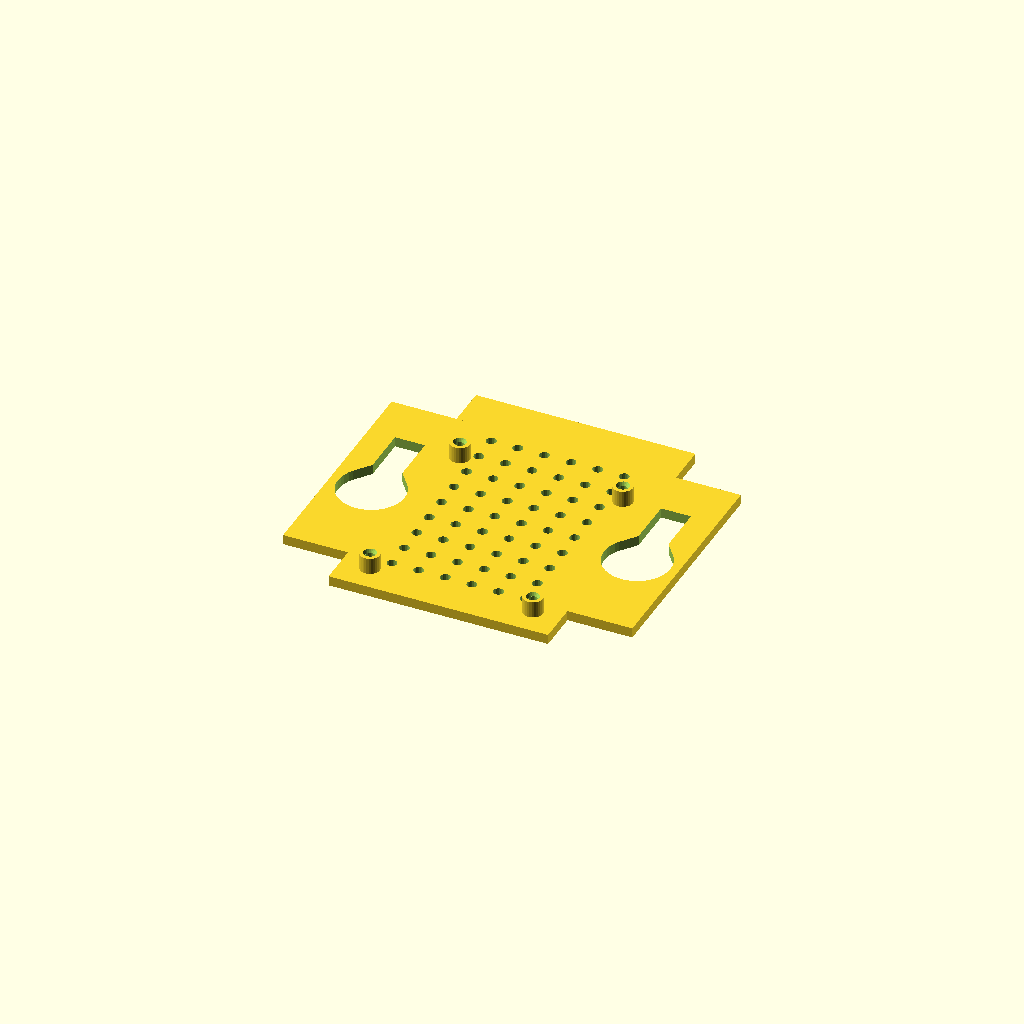
Cell 1 — every parameter at its default value.
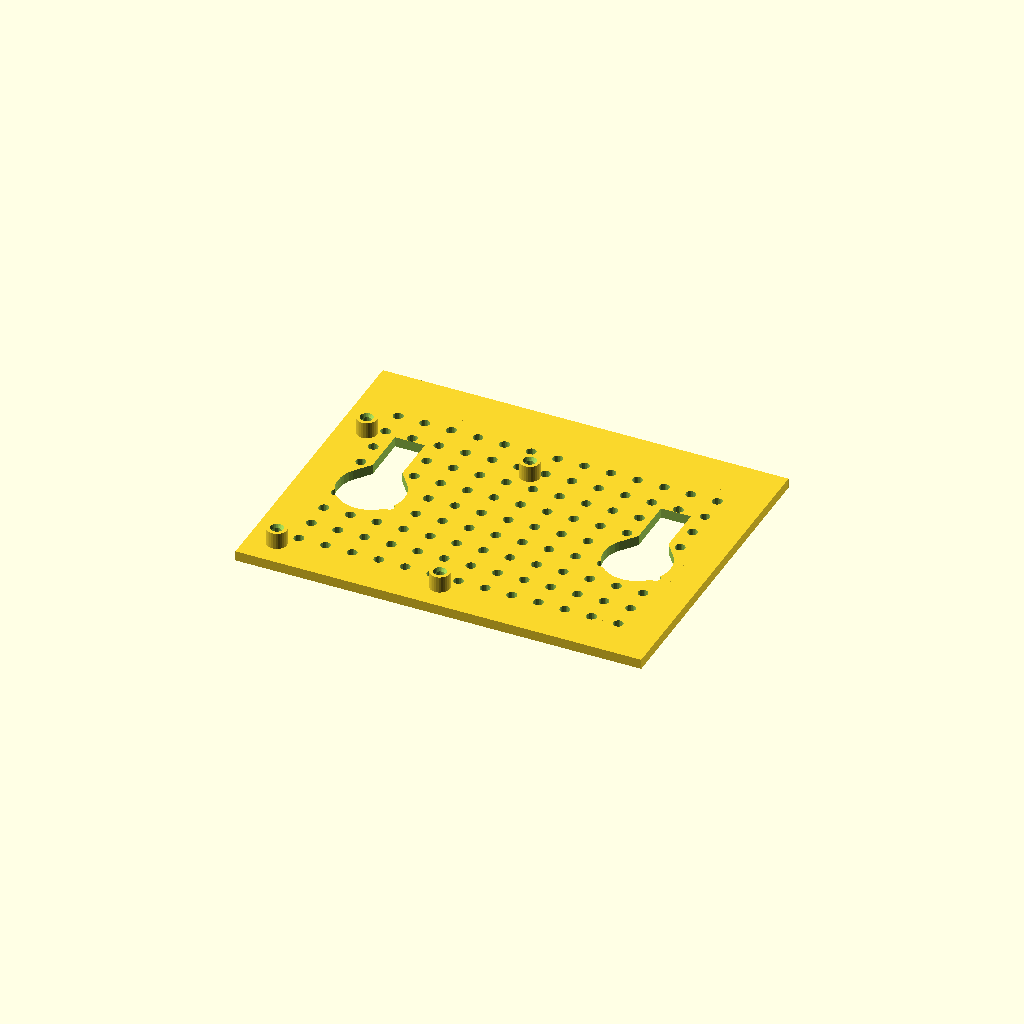
Cell 2: rpi_length = 112 (everything else at default).
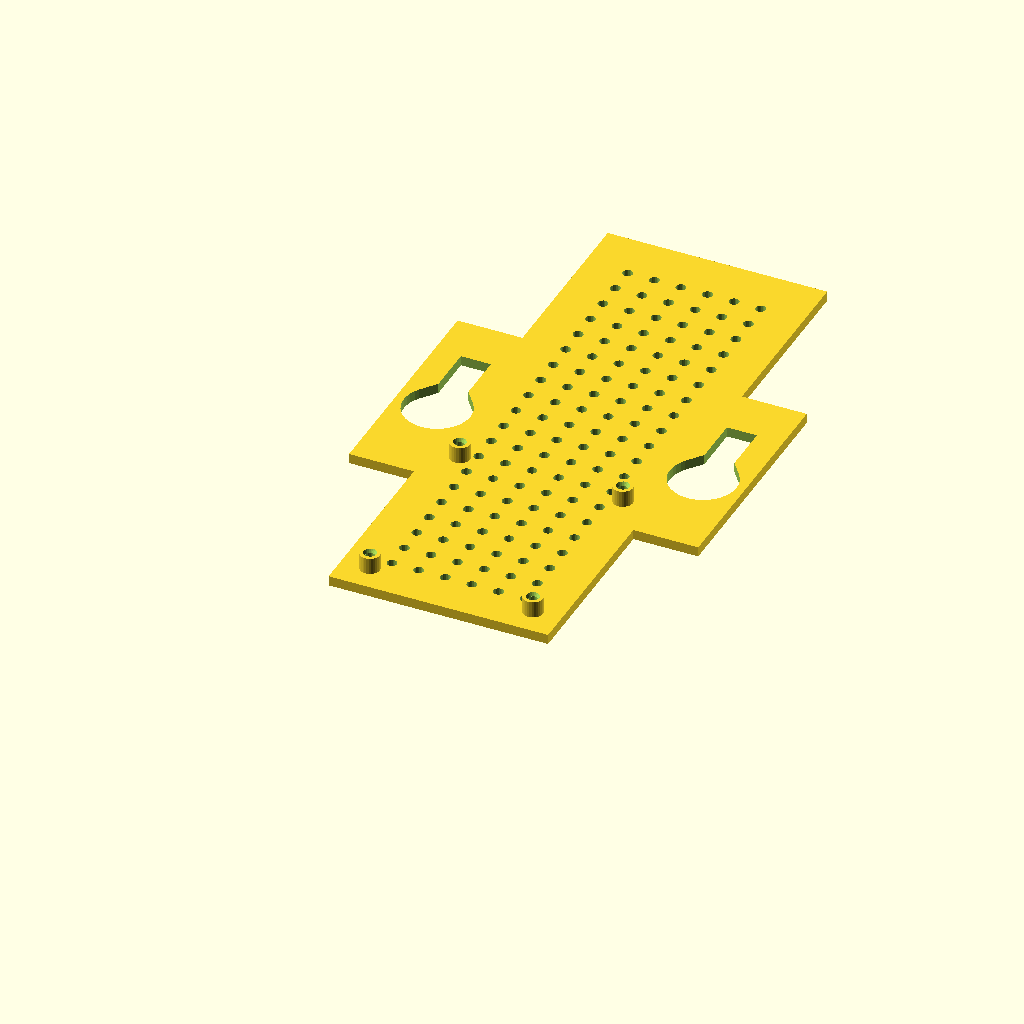
Cell 3: the same model with rpi_width = 170.
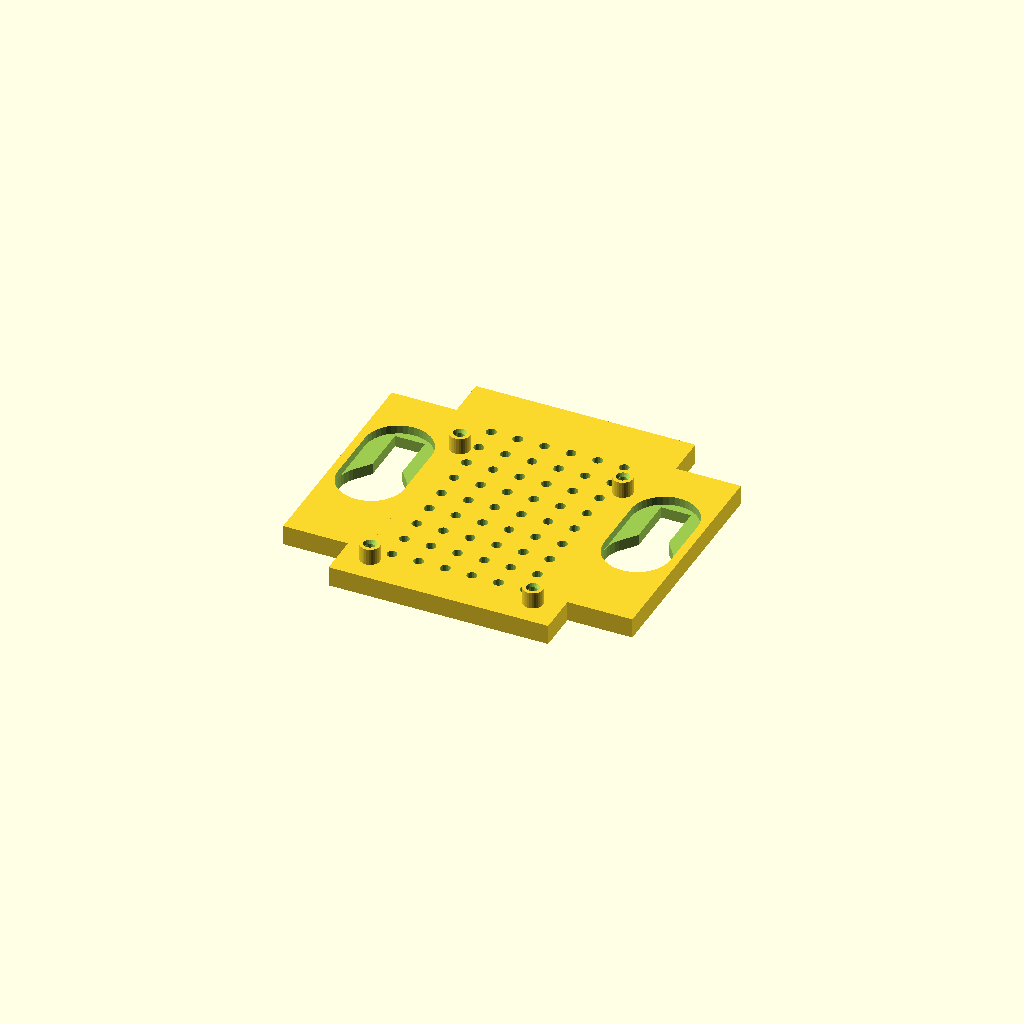
Cell 4 — case_base_thickness set to 6, the other parameters unchanged.
All cells are drawn from one camera (rotation 55°, 0°, 25°, orthographic, colour scheme Cornfield), so only the parameter changes between them.
OpenSCAD source file rpi4_holder.scad:
// Raspberry Pi 4 Model B Wall Holder - Clean Design
// RPi support floor + keyhole mounting on sides

// RPi4 dimensions (rotated 90 degrees for better keyhole clearance)
rpi_length = 56;      // 56mm length (parallel to keyholes)
rpi_width = 85;       // 85mm width (perpendicular to keyholes)  
rpi_thickness = 1.5;  // PCB thickness

// RPi mounting hole positions (rotated 90 degrees)
mounting_holes = [
    [3.5, 3.5],    // Bottom-left
    [3.5, 61.5],   // Bottom-right  
    [52.5, 3.5],   // Top-left
    [52.5, 61.5]   // Top-right
];

// Basic case parameters
case_base_thickness = 3;
standoff_height = 5;
rpi_margin = 5;  // Small margin around RPi

// RPi support floor dimensions (just RPi + small margin)
rpi_floor_length = rpi_length + 2 * rpi_margin;  // ~66mm
rpi_floor_width = rpi_width + 2 * rpi_margin;    // ~95mm

// Keyhole parameters (matching complete_case.scad)
pin_head_diameter = 19;
pin_shaft_diameter = 8;
clearance = 1;
wide_opening = pin_head_diameter + clearance;   // 20mm
narrow_slot = pin_shaft_diameter + clearance;   // 9mm
slot_length = 15;

// Keyhole layer thicknesses (matching complete_case.scad)
layer1_thickness = 3.5;  // Wide opening layer
layer2_thickness = 3.5;  // Keyhole shape layer
layer3_thickness = 2;    // Solid stop layer

module keyhole_mount() {
    // Layer 1: Keyhole shape cuts through both Layer 1 and Layer 2 (no ceiling)
    translate([0, 0, -0.1]) {
        // Wide circular opening at bottom
        translate([0, -wide_opening/2 + 5, 0])
            cylinder(h = layer1_thickness + layer2_thickness + 0.2, d = wide_opening, $fn = 40);
        
        // Narrow slot extending upward
        translate([0, slot_length/2 + 5, 0])
            cube([narrow_slot, slot_length, layer1_thickness + layer2_thickness + 0.2], center = true);
        
        // Smooth transition between wide and narrow
        hull() {
            translate([0, -wide_opening/2 + 5, 0])
                cylinder(h = layer1_thickness + layer2_thickness + 0.2, d = wide_opening, $fn = 40);
            translate([0, 5, 0])
                cube([narrow_slot, 1, layer1_thickness + layer2_thickness + 0.2], center = true);
        }
    }
    
    // Layer 2: Full pin head width opening throughout entire keyhole area - MIDDLE layer
    translate([0, 0, layer1_thickness - 0.1]) {
        hull() {
            // Bottom wide opening (matches Layer 1 position)
            translate([0, -wide_opening/2 + 5, 0])
                cylinder(h = layer2_thickness + 0.2, d = wide_opening, $fn = 40);
            // Top of slot area (matches Layer 1 extent)  
            translate([0, slot_length/2 + 5, 0])
                cylinder(h = layer2_thickness + 0.2, d = wide_opening, $fn = 40);
        }
    }
    
    // Layer 3: NO CUTS - solid material remains (pin stop surface) - TOP layer
    // This layer intentionally has no cuts to provide the pin stop surface
}

module rpi4_holder() {
    // Calculate keyhole spacing to be multiple of 4cm
    keyhole_spacing = 80; // 2 × 4cm = 80mm  
    keyhole_tab_width = 25;
    keyhole_tab_height = 30;
    
    // Position keyholes exactly 80mm apart, ensuring proper case coverage
    // Total case length must accommodate 80mm keyhole spacing + tab widths
    total_case_length = keyhole_spacing + keyhole_tab_width; // 80 + 25 = 105mm
    case_center_x = total_case_length / 2;
    keyhole_1_x = case_center_x - keyhole_spacing / 2; // 40mm left of center
    keyhole_2_x = case_center_x + keyhole_spacing / 2; // 40mm right of center
    
    // Define shared variables once at module level
    rpi_floor_offset_x = (total_case_length - rpi_floor_length) / 2;
    keyhole_y = rpi_floor_width / 2;
    keyhole_tab_actual_height = keyhole_tab_height + 2 * 20; // keyhole height + 2cm above + 2cm below
    
    difference() {
        union() {
            // 1. RPi support area (centered in total case length)
            translate([rpi_floor_offset_x, 0, 0])
            cube([rpi_floor_length, rpi_floor_width, case_base_thickness]);
            
            // 2. RPi mounting standoffs
            for (hole = mounting_holes) {
                translate([rpi_floor_offset_x + rpi_margin + hole[0], rpi_margin + hole[1], case_base_thickness])
                cylinder(h = standoff_height, d = 6, $fn = 30);
            }
            
            // 3. Left keyhole tab (just keyhole + 2cm margins above/below)
            translate([keyhole_1_x - keyhole_tab_width/2, keyhole_y - keyhole_tab_actual_height/2, 0])
            cube([keyhole_tab_width, keyhole_tab_actual_height, case_base_thickness]);
            
            // 4. Right keyhole tab (just keyhole + 2cm margins above/below)
            translate([keyhole_2_x - keyhole_tab_width/2, keyhole_y - keyhole_tab_actual_height/2, 0])
            cube([keyhole_tab_width, keyhole_tab_actual_height, case_base_thickness]);
        }
        
        // RPi mounting holes (M2.5 screws)
        for (hole = mounting_holes) {
            translate([rpi_floor_offset_x + rpi_margin + hole[0], rpi_margin + hole[1], -1])
            cylinder(h = case_base_thickness + standoff_height + 2, d = 2.7, $fn = 20);
            
            // Countersink for screw heads
            translate([rpi_floor_offset_x + rpi_margin + hole[0], rpi_margin + hole[1], case_base_thickness + standoff_height - 1])
            cylinder(h = 2, d1 = 2.7, d2 = 5, $fn = 20);
        }
        
        // Keyhole mounting holes
        for (keyhole_x = [keyhole_1_x, keyhole_2_x]) {
            translate([keyhole_x, keyhole_y, 0]) {
                keyhole_mount();
            }
        }
        
        // Ventilation holes (only within RPi floor area)
        vent_spacing = 8;
        for (x = [rpi_floor_offset_x + rpi_margin + 8 : vent_spacing : rpi_floor_offset_x + rpi_floor_length - rpi_margin - 8]) {
            for (y = [rpi_margin + 8 : vent_spacing : rpi_floor_width - rpi_margin - 8]) {
                translate([x, y, -1])
                cylinder(h = case_base_thickness + 2, d = 3, $fn = 20);
            }
        }
        
        // No material reduction cutouts - keep solid keyhole tabs
    }
}

rpi4_holder();
Parameter table extracted from the source (name, type, default, range or options):
rpi_length: number, default 56
rpi_width: number, default 85
rpi_thickness: number, default 1.5
case_base_thickness: number, default 3
standoff_height: number, default 5
rpi_margin: number, default 5
pin_head_diameter: number, default 19
pin_shaft_diameter: number, default 8
clearance: number, default 1
slot_length: number, default 15
layer1_thickness: number, default 3.5
layer2_thickness: number, default 3.5
layer3_thickness: number, default 2
